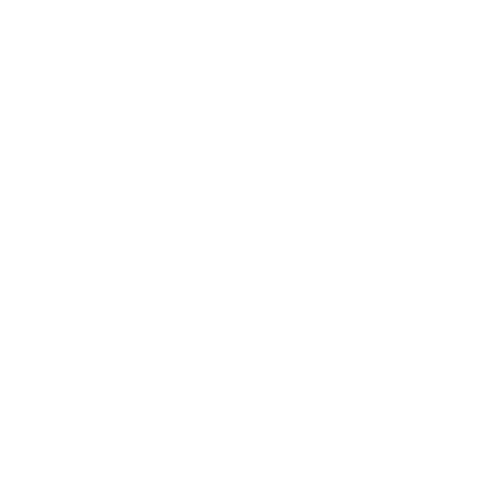
t = 0.00 s
t = 1.20 s: frame unchanged from t = 0.00 s, image omitted
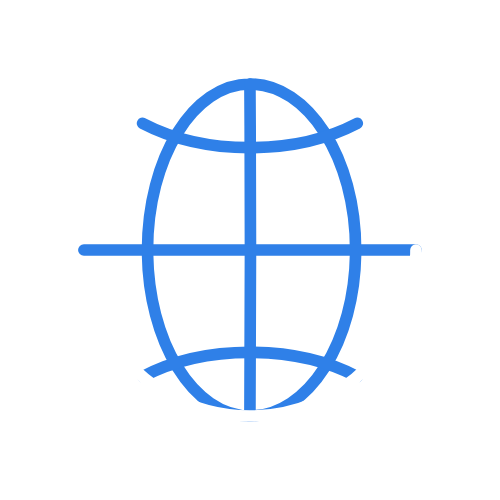
t = 2.30 s
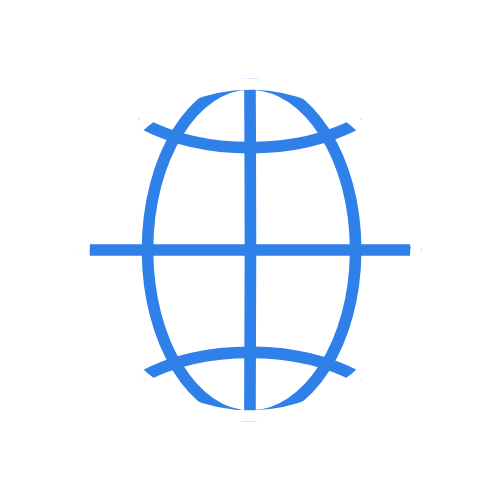
t = 3.60 s
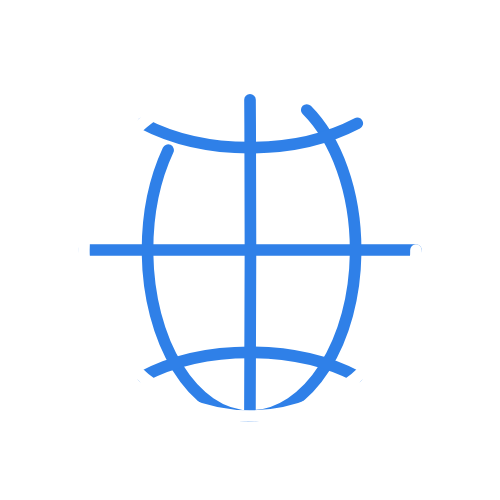
t = 4.55 s
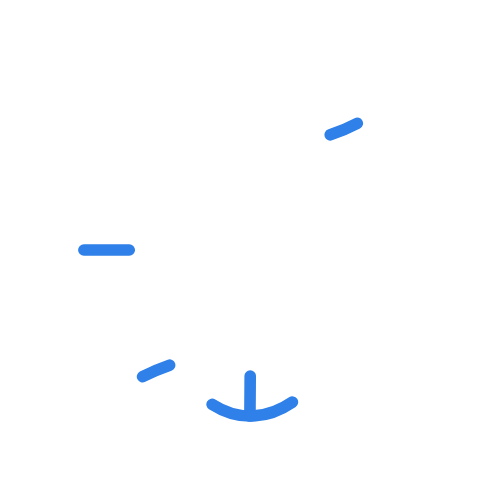
t = 6.05 s

The animated SVG that drew these frames (rendered in a browser with its animation timeline set to each time). Animation: 7 CSS @keyframes rules; one cycle of 7.20 s, repeats indefinitely.

<svg xmlns="http://www.w3.org/2000/svg" width="500" height="500" style="width:100%;height:100%;content-visibility:visible"><defs><clipPath id="a"><path d="M0 0h500v500H0z" class="wsJNhhzO_0"/></clipPath><clipPath id="b"><path d="M0 0h500v500H0z" class="wsJNhhzO_1"/></clipPath></defs><g clip-path="url(#a)"><g clip-path="url(#b)" display="block" transform="matrix(.9 0 0 .9 25 25)"><path fill="none" stroke="#2F80E8" stroke-linecap="round" stroke-linejoin="round" stroke-width="12.915" d="M249.913 434.497c-62.837 0-113.777-82.604-113.777-184.5 0-101.895 50.94-184.5 113.777-184.5M249.913 434.497c.307-32.287.613-82.604.613-184.5 0-101.895-.306-126.382-.613-184.5" class="wsJNhhzO_2" display="block"/><path fill="none" stroke="#2F80E8" stroke-linecap="round" stroke-linejoin="round" stroke-width="12.915" d="M249.913 434.497c64.874 0 117.464-82.604 117.464-184.5 0-101.895-52.59-184.5-117.464-184.5M65.413 249.997h369" class="wsJNhhzO_3" display="block"/><path fill="none" stroke="#2F80E8" stroke-linecap="round" stroke-linejoin="round" stroke-width="12.915" d="M369.2 109.268c-32.14 16.826-73.763 26.974-119.26 26.974-45.499 0-87.122-10.148-119.299-26.974M130.641 390.734c32.14-16.826 73.764-26.974 119.261-26.974 45.498 0 87.121 10.148 119.298 26.974" class="wsJNhhzO_4" display="block"/></g><path fill="none" stroke="#FFF" stroke-linecap="round" stroke-linejoin="round" stroke-width="11.623" d="M415.975 250c0 91.706-74.344 166.05-166.05 166.05-91.706 0-166.05-74.344-166.05-166.05 0-91.706 74.344-166.05 166.05-166.05 91.706 0 166.05 74.344 166.05 166.05z" class="wsJNhhzO_5" display="block"/></g><style data-made-with="vivus-instant">@keyframes wsJNhhzO_fade{0%,94.44444444444444%{stroke-opacity:1}}@keyframes wsJNhhzO_draw_0{11.11111111111111%{stroke-dashoffset:2001}38.88888888888889%{stroke-dashoffset:0}}@keyframes wsJNhhzO_draw_1{13.88888888888889%{stroke-dashoffset:2001}41.66666666666667%{stroke-dashoffset:0}}@keyframes wsJNhhzO_draw_2{16.666666666666664%{stroke-dashoffset:846}44.44444444444444%{stroke-dashoffset:0}}@keyframes wsJNhhzO_draw_3{19.444444444444446%{stroke-dashoffset:851}47.22222222222222%{stroke-dashoffset:0}}@keyframes wsJNhhzO_draw_4{22.22222222222222%{stroke-dashoffset:495}50%{stroke-dashoffset:0}}@keyframes wsJNhhzO_draw_5{25%{stroke-dashoffset:1045}52.77777777777778%{stroke-dashoffset:0}}.wsJNhhzO_0,.wsJNhhzO_1{stroke-dasharray:2000 2002;stroke-dashoffset:2001;animation:wsJNhhzO_draw_0 7200ms ease 0ms infinite,wsJNhhzO_fade 7200ms linear 0ms infinite}.wsJNhhzO_1{animation:wsJNhhzO_draw_1 7200ms ease 0ms infinite,wsJNhhzO_fade 7200ms linear 0ms infinite}.wsJNhhzO_2{stroke-dasharray:845 847;stroke-dashoffset:846;animation:wsJNhhzO_draw_2 7200ms ease 0ms infinite,wsJNhhzO_fade 7200ms linear 0ms infinite}.wsJNhhzO_3{stroke-dasharray:850 852;stroke-dashoffset:851;animation:wsJNhhzO_draw_3 7200ms ease 0ms infinite,wsJNhhzO_fade 7200ms linear 0ms infinite}.wsJNhhzO_4{stroke-dasharray:494 496;stroke-dashoffset:495;animation:wsJNhhzO_draw_4 7200ms ease 0ms infinite,wsJNhhzO_fade 7200ms linear 0ms infinite}.wsJNhhzO_5{stroke-dasharray:1044 1046;stroke-dashoffset:1045;animation:wsJNhhzO_draw_5 7200ms ease 0ms infinite,wsJNhhzO_fade 7200ms linear 0ms infinite}</style></svg>